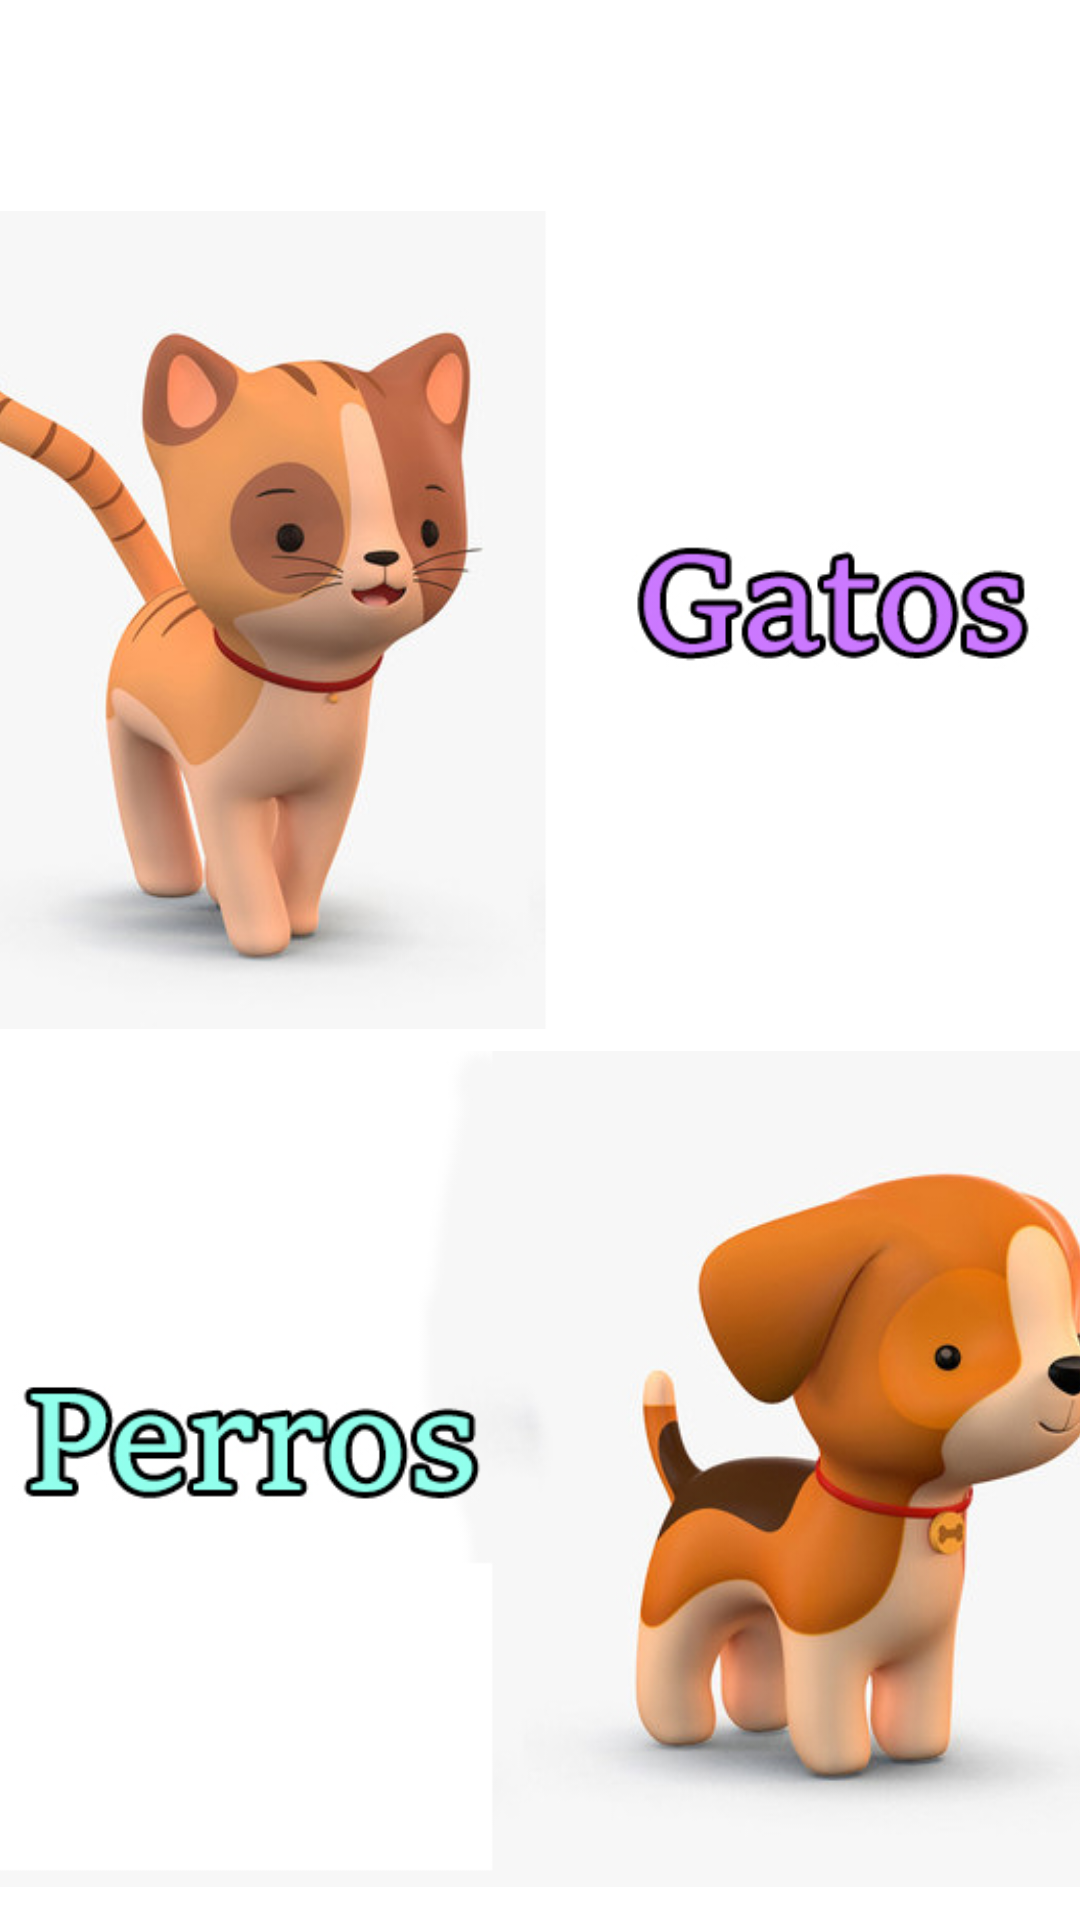

Reconstruct the res/layout file that produces this screen, plus the resources it refers to.
<!-- AndroidManifest.xml: application theme Theme.Hypet -->
<!-- res/layout/fragment_first.xml -->
<?xml version="1.0" encoding="utf-8"?>
<androidx.constraintlayout.widget.ConstraintLayout xmlns:android="http://schemas.android.com/apk/res/android"
    xmlns:app="http://schemas.android.com/apk/res-auto"
    xmlns:tools="http://schemas.android.com/tools"
    android:layout_width="match_parent"
    android:layout_height="match_parent"
    tools:context=".FirstFragment">

    <ImageView
        android:id="@+id/botongato"
        android:layout_width="409dp"
        android:layout_height="297dp"
        android:layout_marginTop="58dp"
        android:src="@drawable/gato"
        app:layout_constraintEnd_toEndOf="parent"
        app:layout_constraintStart_toStartOf="parent"
        app:layout_constraintTop_toTopOf="parent" />

    <ImageView
        android:id="@+id/botonperro"
        android:layout_width="418dp"
        android:layout_height="280dp"
        android:layout_marginStart="10dp"
        android:layout_marginTop="40dp"
        android:layout_marginEnd="1dp"
        android:layout_marginBottom="56dp"
        android:src="@drawable/perro"
        app:layout_constraintBottom_toBottomOf="parent"
        app:layout_constraintEnd_toEndOf="parent"
        app:layout_constraintStart_toStartOf="parent"
        app:layout_constraintTop_toBottomOf="@+id/botongato" />
</androidx.constraintlayout.widget.ConstraintLayout>
<!-- resources referenced by this layout -->
<resources>
  <!-- drawable gato: jpg bitmap (drawable, 87645 bytes) -->
  <!-- drawable perro: jpg bitmap (drawable, 98097 bytes) -->
  <style name="Theme.Hypet" parent="Theme.MaterialComponents.DayNight.DarkActionBar">
          
          <item name="colorPrimary">@color/purple_500</item>
          <item name="colorPrimaryVariant">@color/purple_700</item>
          <item name="colorOnPrimary">@color/white</item>
          
          <item name="colorSecondary">@color/teal_200</item>
          <item name="colorSecondaryVariant">@color/teal_700</item>
          <item name="colorOnSecondary">@color/black</item>
          
          <item name="android:statusBarColor" tools:targetApi="l">?attr/colorPrimaryVariant</item>
          
      </style>
  <!-- not gathered from this repository: default colours our renderer supplied (Android Studio template values) -->
  <color name="purple_500">#FF6200EE</color>
  <color name="purple_700">#FF3700B3</color>
  <color name="teal_200">#FF03DAC5</color>
  <color name="teal_700">#FF018786</color>
  <color name="black">#FF000000</color>
  <color name="white">#FFFFFFFF</color>
</resources>
